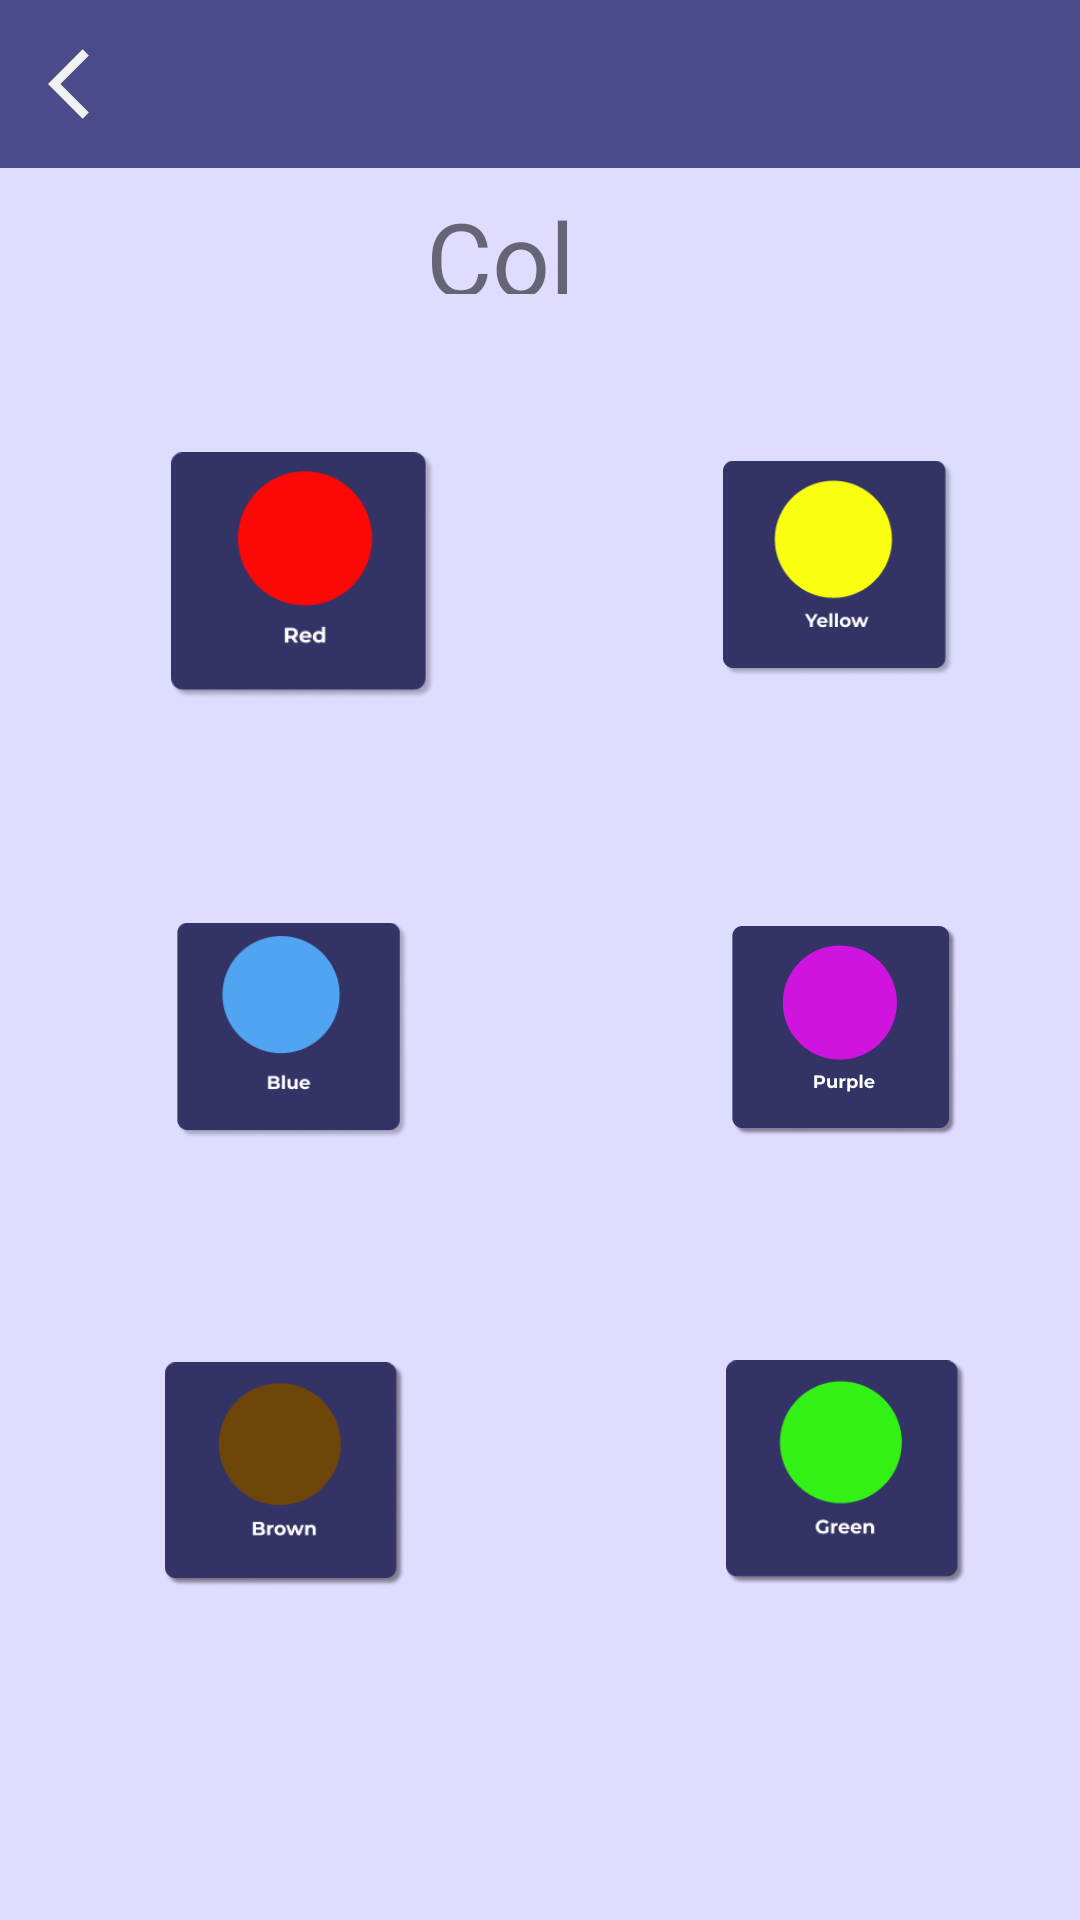

Reconstruct the res/layout file that produces this screen, plus the resources it refers to.
<!-- AndroidManifest.xml: application theme Theme.Educhild -->
<!-- res/layout/activity_colors.xml -->
<?xml version="1.0" encoding="utf-8"?>
<RelativeLayout xmlns:android="http://schemas.android.com/apk/res/android"
    xmlns:app="http://schemas.android.com/apk/res-auto"
    xmlns:tools="http://schemas.android.com/tools"
    android:layout_width="match_parent"
    android:layout_height="match_parent"
    android:background="#FFDEDCFF"
    tools:context=".MainActivity">

    <androidx.appcompat.widget.Toolbar
        android:id="@+id/toolbar"
        android:layout_width="match_parent"
        android:layout_height="wrap_content"
        android:background="@color/toolbar"
        android:minHeight="?attr/actionBarSize"
        android:theme="?attr/actionBarTheme"
        app:layout_constraintEnd_toEndOf="parent"
        app:layout_constraintStart_toStartOf="parent"
        app:layout_constraintTop_toTopOf="parent">

        <ImageView
            android:layout_width="28dp"
            android:layout_height="28dp"
            android:src="@drawable/ic_back"
            tools:layout_editor_absoluteX="16dp"
            tools:layout_editor_absoluteY="16dp" />
    </androidx.appcompat.widget.Toolbar>

    <TextView
        android:id="@+id/textView5"
        android:layout_width="101dp"
        android:layout_height="55dp"
        android:layout_alignParentStart="true"
        android:layout_alignParentTop="true"
        android:layout_alignParentEnd="true"
        android:layout_alignParentBottom="true"
        android:layout_marginStart="142dp"
        android:layout_marginTop="63dp"
        android:layout_marginEnd="168dp"
        android:layout_marginBottom="542dp"
        android:text="Colors"
        android:textSize="34sp" />

    <ImageView
        android:id="@+id/imageView3"
        android:layout_width="wrap_content"
        android:layout_height="123dp"
        android:layout_alignParentStart="true"
        android:layout_alignParentTop="true"
        android:layout_alignParentEnd="true"
        android:layout_alignParentBottom="true"
        android:layout_marginStart="57dp"
        android:layout_marginTop="140dp"
        android:layout_marginEnd="215dp"
        android:layout_marginBottom="396dp"
        app:srcCompat="@drawable/red_color" />

    <ImageView
        android:id="@+id/imageView4"
        android:layout_width="128dp"
        android:layout_height="121dp"
        android:layout_alignParentStart="true"
        android:layout_alignParentTop="true"
        android:layout_alignParentEnd="true"
        android:layout_alignParentBottom="true"
        android:layout_marginStart="241dp"
        android:layout_marginTop="139dp"
        android:layout_marginEnd="42dp"
        android:layout_marginBottom="400dp"
        app:srcCompat="@drawable/yellow_color" />

    <ImageView
        android:id="@+id/imageView5"
        android:layout_width="wrap_content"
        android:layout_height="120dp"
        android:layout_alignParentStart="true"
        android:layout_alignParentTop="true"
        android:layout_alignParentEnd="true"
        android:layout_alignParentBottom="true"
        android:layout_marginStart="59dp"
        android:layout_marginTop="293dp"
        android:layout_marginEnd="224dp"
        android:layout_marginBottom="246dp"
        app:srcCompat="@drawable/blue_color" />

    <ImageView
        android:id="@+id/imageView6"
        android:layout_width="wrap_content"
        android:layout_height="119dp"
        android:layout_alignParentStart="true"
        android:layout_alignParentTop="true"
        android:layout_alignParentEnd="true"
        android:layout_alignParentBottom="true"
        android:layout_marginStart="244dp"
        android:layout_marginTop="293dp"
        android:layout_marginEnd="41dp"
        android:layout_marginBottom="246dp"
        app:srcCompat="@drawable/purple_color" />

    <ImageView
        android:id="@+id/imageView7"
        android:layout_width="wrap_content"
        android:layout_height="133dp"
        android:layout_alignParentStart="true"
        android:layout_alignParentTop="true"
        android:layout_alignParentEnd="true"
        android:layout_alignParentBottom="true"
        android:layout_marginStart="242dp"
        android:layout_marginTop="434dp"
        android:layout_marginEnd="38dp"
        android:layout_marginBottom="92dp"
        app:srcCompat="@drawable/green_color" />

    <ImageView
        android:id="@+id/imageView8"
        android:layout_width="131dp"
        android:layout_height="119dp"
        android:layout_alignParentStart="true"
        android:layout_alignParentTop="true"
        android:layout_alignParentEnd="true"
        android:layout_alignParentBottom="true"
        android:layout_marginStart="55dp"
        android:layout_marginTop="442dp"
        android:layout_marginEnd="225dp"
        android:layout_marginBottom="99dp"
        app:srcCompat="@drawable/brown_color" />


</RelativeLayout>
<!-- resources referenced by this layout -->
<resources>
  <color name="toolbar">#FF4B4B8B</color>
  <!-- drawable blue_color: png bitmap (drawable-v24, 6784 bytes) -->
  <!-- drawable brown_color: png bitmap (drawable-v24, 8790 bytes) -->
  <!-- drawable green_color: png bitmap (drawable-v24, 8663 bytes) -->
  <!-- drawable ic_back (drawable) -->
  <vector android:autoMirrored="true" android:height="24dp"
      android:tint="#F1F1F1" android:viewportHeight="24"
      android:viewportWidth="24" android:width="24dp" xmlns:android="http://schemas.android.com/apk/res/android">
      <path android:fillColor="@android:color/white" android:pathData="M11.67,3.87L9.9,2.1 0,12l9.9,9.9 1.77,-1.77L3.54,12z"/>
  </vector>
  <!-- drawable purple_color: png bitmap (drawable-v24, 8655 bytes) -->
  <!-- drawable red_color: png bitmap (drawable-v24, 6969 bytes) -->
  <!-- drawable yellow_color: png bitmap (drawable-v24, 7134 bytes) -->
  <style name="Theme.Educhild" parent="Theme.MaterialComponents.DayNight.NoActionBar">
          
          <item name="colorPrimary">@color/light_blue</item>
          <item name="colorPrimaryVariant">@color/blue</item>
          <item name="colorOnPrimary">@color/white</item>
          
          <item name="colorSecondary">@color/blue</item> 
          <item name="colorSecondaryVariant">@color/teal_700</item>
          <item name="colorOnSecondary">@color/black</item>
          
          <item name="android:statusBarColor" tools:targetApi="l">?attr/colorPrimaryVariant</item>
          
      </style>
  <color name="light_blue">#FFDEDCFF</color>
  <color name="blue">#FF333366</color>
  <color name="white">#F1F1F1</color>
  <color name="teal_700">#FF018786</color>
  <color name="black">#090909</color>
</resources>
